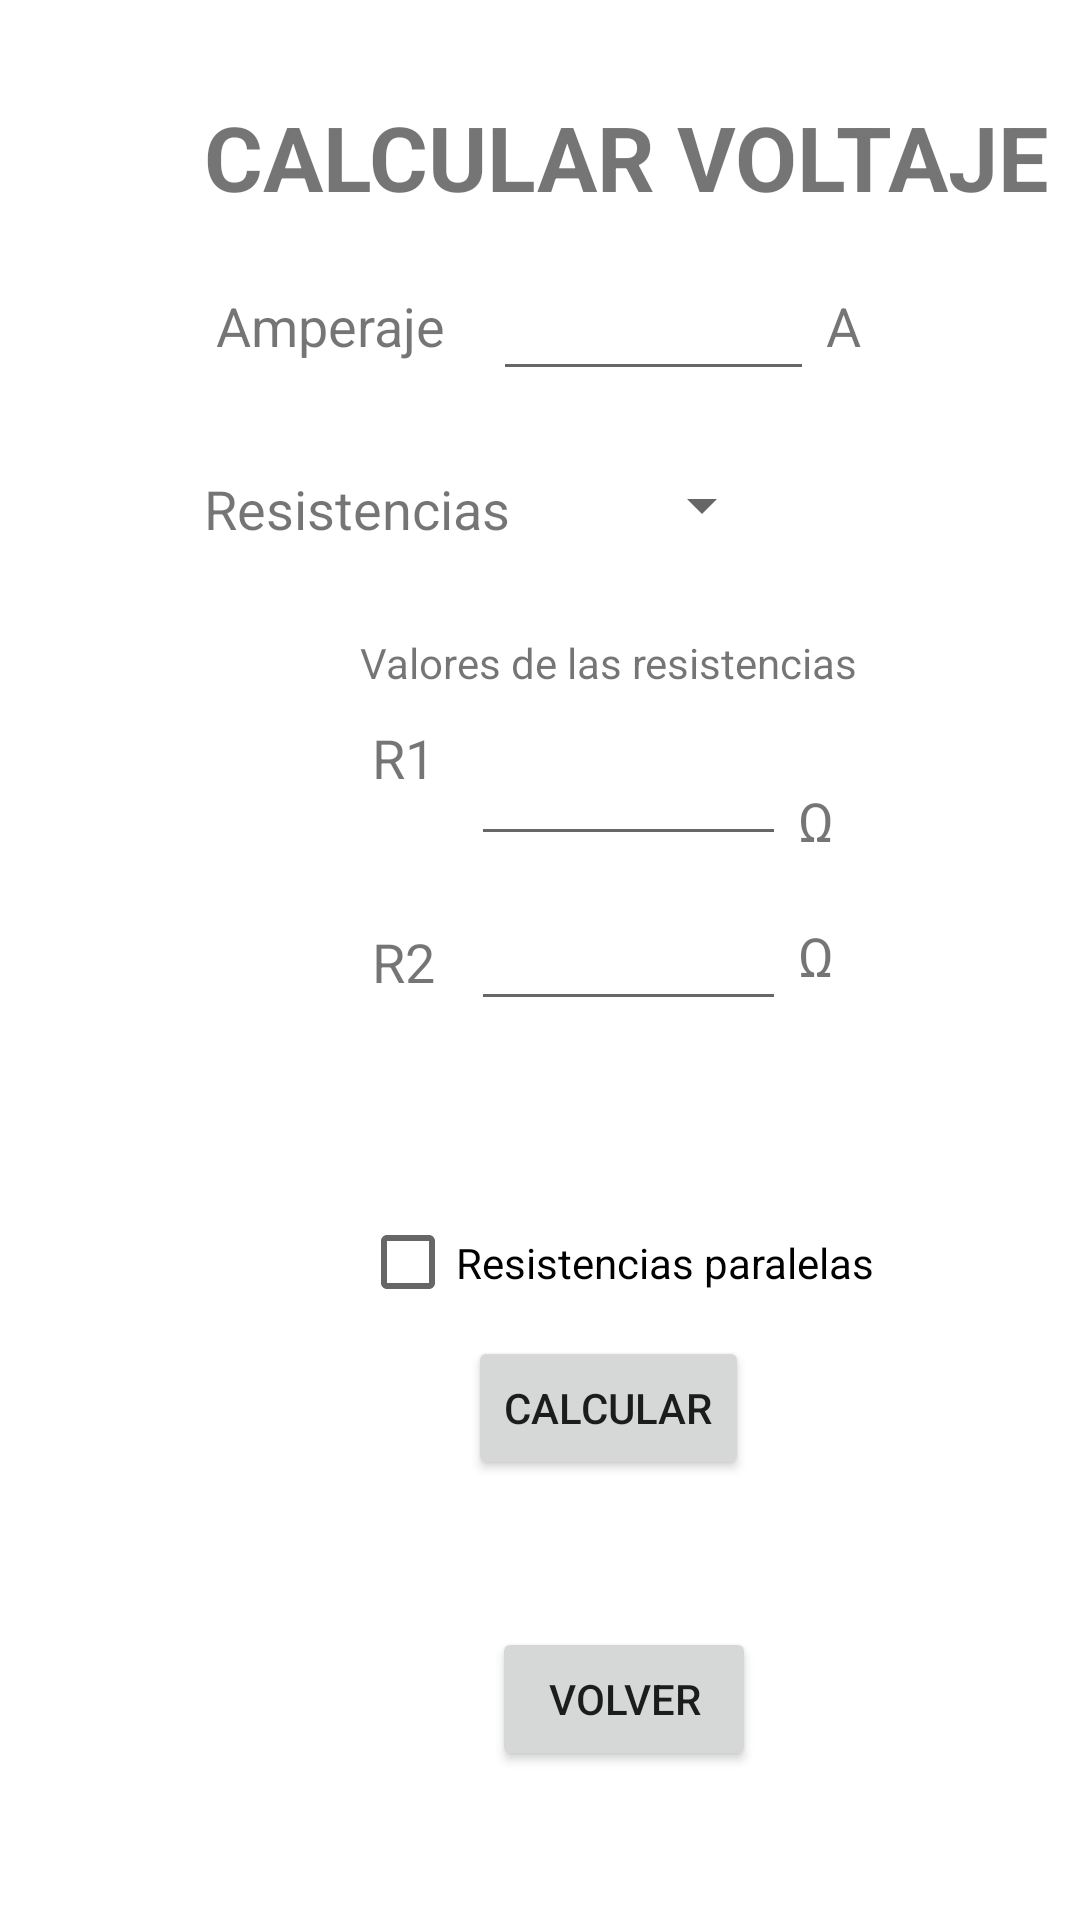

Produce the Android XML layout that renders to this screen, including the resource entries it uses.
<!-- AndroidManifest.xml: application theme Theme.Taller1 -->
<!-- res/layout/activity_voltage.xml -->
<?xml version="1.0" encoding="utf-8"?>
<androidx.constraintlayout.widget.ConstraintLayout xmlns:android="http://schemas.android.com/apk/res/android"
    xmlns:app="http://schemas.android.com/apk/res-auto"
    xmlns:tools="http://schemas.android.com/tools"
    android:layout_width="match_parent"
    android:layout_height="match_parent"
    tools:context=".VoltageActivity">

    <TextView
        android:id="@+id/ttitlevoltage"
        android:layout_width="wrap_content"
        android:layout_height="wrap_content"
        android:layout_marginStart="68dp"
        android:layout_marginTop="32dp"
        android:text="@string/btnvoltage"
        android:textSize="30sp"
        android:textStyle="bold"
        app:layout_constraintStart_toStartOf="parent"
        app:layout_constraintTop_toTopOf="parent" />

    <TextView
        android:id="@+id/tvamp"
        android:layout_width="wrap_content"
        android:layout_height="wrap_content"
        android:layout_marginStart="72dp"
        android:layout_marginTop="24dp"
        android:text="@string/tvamp"
        android:textSize="18sp"
        app:layout_constraintStart_toStartOf="parent"
        app:layout_constraintTop_toBottomOf="@+id/ttitlevoltage" />

    <TextView
        android:id="@+id/tvamp2"
        android:layout_width="wrap_content"
        android:layout_height="wrap_content"
        android:layout_marginStart="68dp"
        android:layout_marginTop="85dp"
        android:text="@string/tvamp2"
        android:textSize="18sp"
        app:layout_constraintStart_toStartOf="parent"
        app:layout_constraintTop_toBottomOf="@+id/ttitlevoltage" />

    <TextView
        android:id="@+id/tvamp3"
        android:layout_width="wrap_content"
        android:layout_height="wrap_content"
        android:layout_marginStart="124dp"
        android:layout_marginTop="168dp"
        android:text="@string/tvr1"
        android:textSize="18sp"
        app:layout_constraintStart_toStartOf="parent"
        app:layout_constraintTop_toBottomOf="@+id/ttitlevoltage" />

    <TextView
        android:id="@+id/tvamp4"
        android:layout_width="wrap_content"
        android:layout_height="wrap_content"
        android:layout_marginStart="124dp"
        android:layout_marginTop="236dp"
        android:text="@string/tvr2"
        android:textSize="18sp"
        app:layout_constraintStart_toStartOf="parent"
        app:layout_constraintTop_toBottomOf="@+id/ttitlevoltage" />

    <TextView
        android:id="@+id/tvamp5"
        android:layout_width="wrap_content"
        android:layout_height="wrap_content"
        android:layout_marginStart="124dp"
        android:layout_marginTop="288dp"
        android:text="@string/tvr3"
        android:textSize="18sp"
        android:visibility="invisible"
        app:layout_constraintStart_toStartOf="parent"
        app:layout_constraintTop_toBottomOf="@+id/ttitlevoltage" />

    <EditText
        android:id="@+id/edtAmp"
        android:layout_width="107dp"
        android:layout_height="46dp"
        android:layout_marginStart="16dp"
        android:layout_marginTop="12dp"
        android:ems="10"
        android:inputType="numberDecimal"
        app:layout_constraintStart_toEndOf="@+id/tvamp"
        app:layout_constraintTop_toBottomOf="@+id/ttitlevoltage" />

    <Spinner
        android:id="@+id/spnresis"
        android:layout_width="74dp"
        android:layout_height="46dp"
        android:layout_marginStart="184dp"
        android:layout_marginTop="15dp"
        app:layout_constraintStart_toStartOf="parent"
        app:layout_constraintTop_toBottomOf="@+id/edtAmp" />

    <TextView
        android:id="@+id/tvresists"
        android:layout_width="wrap_content"
        android:layout_height="wrap_content"
        android:layout_marginStart="120dp"
        android:layout_marginTop="20dp"
        android:text="@string/tvresists"
        app:layout_constraintStart_toStartOf="parent"
        app:layout_constraintTop_toBottomOf="@+id/spnresis" />

    <EditText
        android:id="@+id/edtr1"
        android:layout_width="105dp"
        android:layout_height="43dp"
        android:layout_marginStart="12dp"
        android:layout_marginTop="12dp"
        android:ems="10"
        android:inputType="numberDecimal"
        app:layout_constraintStart_toEndOf="@+id/tvamp3"
        app:layout_constraintTop_toBottomOf="@+id/tvresists" />

    <EditText
        android:id="@+id/edtr3"
        android:layout_width="105dp"
        android:layout_height="43dp"
        android:layout_marginStart="12dp"
        android:layout_marginTop="68dp"
        android:ems="10"
        android:inputType="numberDecimal"
        android:visibility="invisible"
        app:layout_constraintStart_toEndOf="@+id/tvamp4"
        app:layout_constraintTop_toBottomOf="@+id/edtr1" />

    <EditText
        android:id="@+id/edtr2"
        android:layout_width="105dp"
        android:layout_height="43dp"
        android:layout_marginStart="12dp"
        android:layout_marginTop="12dp"
        android:ems="10"
        android:inputType="numberDecimal"
        app:layout_constraintStart_toEndOf="@+id/tvamp4"
        app:layout_constraintTop_toBottomOf="@+id/edtr1" />

    <CheckBox
        android:id="@+id/cbpar"
        android:layout_width="185dp"
        android:layout_height="49dp"
        android:layout_marginStart="120dp"
        android:text="@string/cbpar"
        app:layout_constraintStart_toStartOf="parent"
        app:layout_constraintTop_toBottomOf="@+id/edtr3" />

    <Button
        android:id="@+id/btncalculatevol"
        android:layout_width="wrap_content"
        android:layout_height="wrap_content"
        android:layout_marginStart="156dp"
        android:text="@string/btncalculate"
        app:layout_constraintStart_toStartOf="parent"
        app:layout_constraintTop_toBottomOf="@+id/cbpar" />

    <TextView
        android:id="@+id/tva"
        android:layout_width="wrap_content"
        android:layout_height="wrap_content"
        android:layout_marginStart="4dp"
        android:layout_marginTop="24dp"
        android:text="@string/A"
        android:textSize="18sp"
        app:layout_constraintStart_toEndOf="@+id/edtAmp"
        app:layout_constraintTop_toBottomOf="@+id/ttitlevoltage" />

    <TextView
        android:id="@+id/tvr1o"
        android:layout_width="wrap_content"
        android:layout_height="wrap_content"
        android:layout_marginStart="4dp"
        android:layout_marginTop="31dp"
        android:text="@string/tvr1o"
        android:textSize="18sp"
        app:layout_constraintStart_toEndOf="@+id/edtr1"
        app:layout_constraintTop_toBottomOf="@+id/tvresists" />

    <TextView
        android:id="@+id/tvr1o4"
        android:layout_width="wrap_content"
        android:layout_height="wrap_content"
        android:layout_marginStart="4dp"
        android:layout_marginTop="76dp"
        android:text="@string/tvr1o"
        android:textSize="18sp"
        app:layout_constraintStart_toEndOf="@+id/edtr1"
        app:layout_constraintTop_toBottomOf="@+id/tvresists" />

    <TextView
        android:id="@+id/tvr1o3"
        android:layout_width="wrap_content"
        android:layout_height="wrap_content"
        android:layout_marginStart="4dp"
        android:layout_marginTop="136dp"
        android:text="@string/tvr1o"
        android:textSize="18sp"
        android:visibility="invisible"
        app:layout_constraintStart_toEndOf="@+id/edtr1"
        app:layout_constraintTop_toBottomOf="@+id/tvresists" />

    <TextView
        android:id="@+id/tvresultsvol"
        android:layout_width="329dp"
        android:layout_height="39dp"
        android:layout_marginStart="41dp"
        android:layout_marginTop="5dp"
        android:gravity="center"
        android:text="@string/tvresultsvol"
        app:layout_constraintStart_toStartOf="parent"
        app:layout_constraintTop_toBottomOf="@+id/btncalculatevol" />

    <Button
        android:id="@+id/btnback8"
        android:layout_width="wrap_content"
        android:layout_height="wrap_content"
        android:layout_marginStart="164dp"
        android:layout_marginTop="5dp"
        android:text="@string/btnback"
        app:layout_constraintStart_toStartOf="parent"
        app:layout_constraintTop_toBottomOf="@+id/tvresultsvol" />

</androidx.constraintlayout.widget.ConstraintLayout>
<!-- resources referenced by this layout -->
<resources>
  <string name="A">A</string>
  <string name="btnback">VOLVER</string>
  <string name="btncalculate">CALCULAR</string>
  <string name="btnvoltage">CALCULAR VOLTAJE</string>
  <string name="cbpar">Resistencias paralelas</string>
  <string name="tvamp">Amperaje</string>
  <string name="tvamp2">Resistencias</string>
  <string name="tvr1">R1</string>
  <string name="tvr1o">Ω</string>
  <string name="tvr2">R2</string>
  <string name="tvr3">R3</string>
  <string name="tvresists">Valores de las resistencias</string>
  <string name="tvresultsvol" />
  <style name="Theme.Taller1" parent="Theme.MaterialComponents.DayNight.DarkActionBar">
          
          <item name="colorPrimary">@color/green_normal</item>
          <item name="colorPrimaryVariant">@color/green_dark</item>
          <item name="colorOnPrimary">@color/white</item>
          
          <item name="colorSecondary">@color/teal_200</item>
          <item name="colorSecondaryVariant">@color/teal_700</item>
          <item name="colorOnSecondary">@color/black</item>
          
          <item name="android:statusBarColor" tools:targetApi="l">?attr/colorPrimaryVariant</item>
          
      </style>
  <color name="green_normal">#044a42</color>
  <color name="green_dark">#062925</color>
  <color name="white">#FFFFFFFF</color>
  <color name="teal_200">#FF03DAC5</color>
  <color name="teal_700">#FF018786</color>
  <color name="black">#FF000000</color>
</resources>
